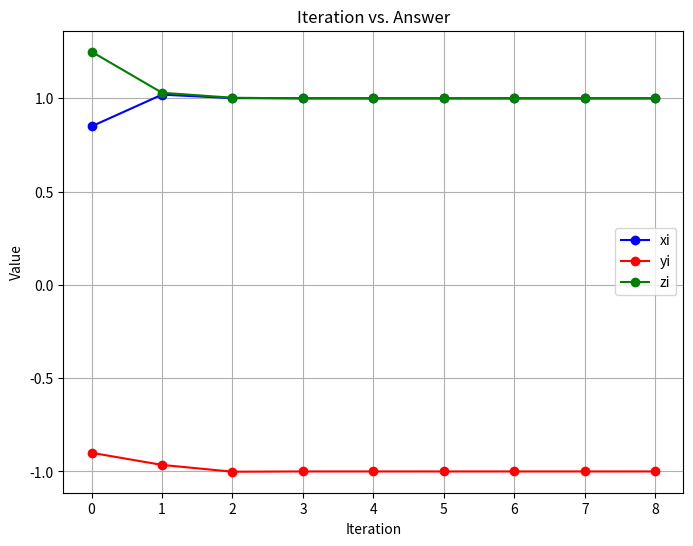
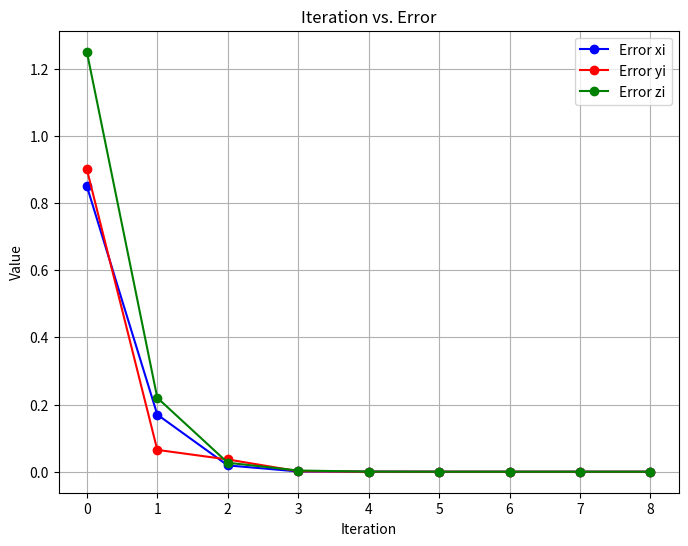

Write Python code to recreate these figures, in order.
import matplotlib.pyplot as plt

def jacobi_iteration(A, b, x0, tol=1e-6, max_iters=100):
    n = len(b)
    x = x0[:]
    result_list = [[],[],[],[]]
    epsilon_list = [[],[],[],[]]

    for iteration in range(max_iters):
        x_new = x[:]

        result_list[0].append(iteration)
        epsilon_list[0].append(iteration)
        for i in range(n):
            sum_terms_1 = sum(A[i][j] * x[j] for j in range(n) if j != i)

            x_new[i] = (b[i] - sum_terms_1) / A[i][i]
            result_list[i+1].append(x_new[i])
        
        for i in range(n):
            epsilon_list[i+1].append(abs(x_new[i] - x[i]))

        # Error tolerance (everything must be less than tolerance)
        if max([abs(x_new[i] - x[i]) for i in range(n)]) < tol:
            return x_new, result_list, epsilon_list

        x = x_new
    
    return x, result_list, epsilon_list

def print_2lists(result, epsilon):
    print('Iters\t \033[32mSolution (Xi, Yi, Zi)\033[0m\t\t\t\033[31mError (Xi, Yi, Zi)\033[0m')

    n = len(result[0])
    for i in range(len(result[0])):
        print(result[0][i], '\t| \033[32m', result[1][i], ' ', result[2][i], ' ', result[3][i], '\033[0m\t| \033[31m', epsilon[1][i], ' ', epsilon[2][i], ' ', epsilon[3][i], '\033[0m')
    
    print("Last one is rounded")
    print(result[0][n-1], '\t| \033[32m', round(result[1][n-1], 7), ' ', round(result[2][n-1], 7), ' ', round(result[3][n-1], 7), '\033[0m\t| \033[31m', round(epsilon[1][n-1], 12), ' ', round(epsilon[2][n-1], 12), ' ', round(epsilon[3][n-1], 12), '\033[0m')

def print_graph(data, a, b, c, general):
    plt.figure(figsize=(8, 6))

    iterations = data[0]
    xi = data[1]
    yi = data[2]
    zi = data[3]

    # Plot xi, yi, and zi with different colors
    plt.plot(iterations, xi, 'bo-', label=a)
    plt.plot(iterations, yi, 'ro-', label=b)
    plt.plot(iterations, zi, 'go-', label=c)

    # Set plot labels and title
    plt.xlabel('Iteration')
    plt.ylabel('Value')
    plt.title('Iteration vs. ' + general)

    # Add grid and legend
    plt.grid(True)
    plt.legend()

    # Show the plot
    plt.show()


A = [[20., 1., -2.],
     [3., 20., -1.],
     [2., -3., 20.]
]
b = [17., -18., 25.]
x0 = [0, 0, 0]

solution, result_list, epsilon_list = jacobi_iteration(A, b, x0)

if solution is not None:
    print("Solution:", [round(val, 4) for val in solution])
    print_2lists(result_list, epsilon_list)

    print_graph(result_list, 'xi', 'yi', 'zi', 'Answer')
    print_graph(epsilon_list, 'Error xi', 'Error yi', 'Error zi', 'Error')
else:
    print("Convergence not reached.")